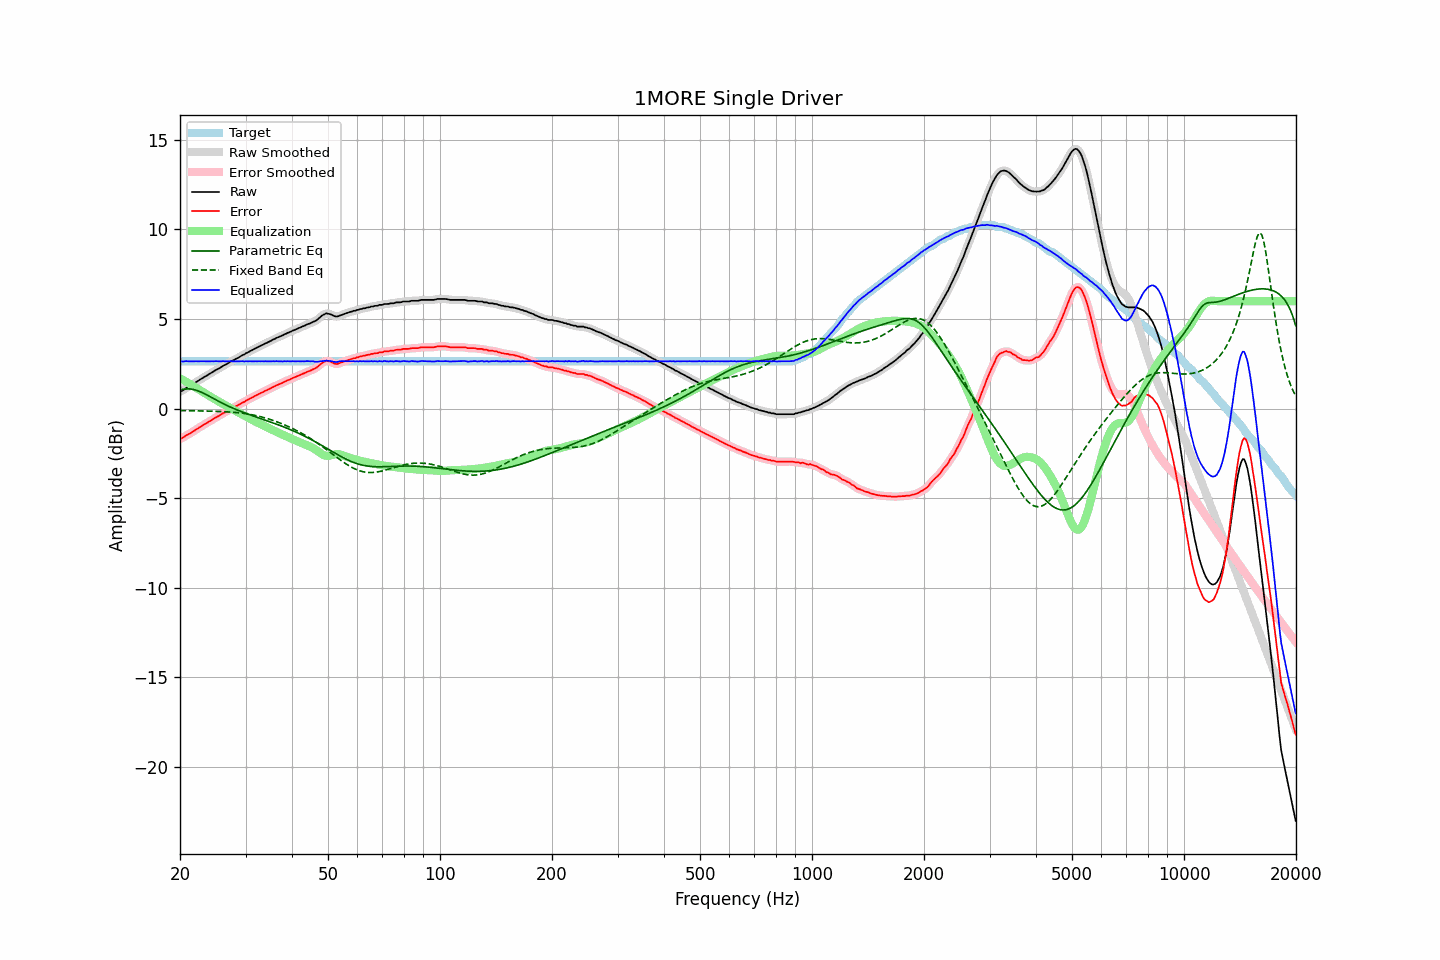

Source data for this figure (header and first rows):
frequency, raw, error, smoothed, error_smoothed, equalization, parametric_eq, fixed_band_eq, equalized_raw, equalized_smoothed, target
20.00, 0.96, -1.68, 0.95, -1.69, 1.69, 1.04, -0.10, 2.66, 2.65, 2.64
20.20, 0.99, -1.65, 1.00, -1.65, 1.65, 1.06, -0.10, 2.64, 2.64, 2.64
20.40, 1.03, -1.61, 1.05, -1.60, 1.60, 1.08, -0.11, 2.63, 2.64, 2.64
20.61, 1.10, -1.54, 1.10, -1.55, 1.55, 1.10, -0.11, 2.65, 2.64, 2.64
20.81, 1.16, -1.48, 1.15, -1.49, 1.49, 1.10, -0.11, 2.66, 2.65, 2.64
21.02, 1.20, -1.44, 1.21, -1.44, 1.44, 1.11, -0.11, 2.64, 2.65, 2.64
21.23, 1.25, -1.39, 1.25, -1.39, 1.39, 1.10, -0.11, 2.64, 2.64, 2.64
21.44, 1.30, -1.34, 1.30, -1.34, 1.34, 1.09, -0.11, 2.64, 2.64, 2.64
21.66, 1.36, -1.28, 1.36, -1.28, 1.28, 1.08, -0.12, 2.64, 2.64, 2.64
21.87, 1.42, -1.22, 1.42, -1.22, 1.22, 1.06, -0.12, 2.65, 2.64, 2.64
22.09, 1.48, -1.16, 1.48, -1.17, 1.17, 1.03, -0.12, 2.65, 2.65, 2.64
22.31, 1.53, -1.11, 1.54, -1.11, 1.11, 1.00, -0.12, 2.64, 2.65, 2.64
22.54, 1.59, -1.05, 1.59, -1.05, 1.05, 0.97, -0.12, 2.64, 2.65, 2.64
22.76, 1.65, -0.99, 1.65, -1.00, 1.00, 0.93, -0.13, 2.65, 2.65, 2.64
22.99, 1.70, -0.94, 1.71, -0.94, 0.94, 0.89, -0.13, 2.64, 2.65, 2.64
23.22, 1.76, -0.88, 1.76, -0.89, 0.89, 0.84, -0.13, 2.65, 2.65, 2.64
23.45, 1.81, -0.83, 1.81, -0.83, 0.83, 0.80, -0.13, 2.64, 2.64, 2.64
23.69, 1.86, -0.78, 1.87, -0.78, 0.78, 0.75, -0.13, 2.64, 2.64, 2.64
23.92, 1.92, -0.72, 1.92, -0.73, 0.72, 0.70, -0.14, 2.65, 2.64, 2.64
24.16, 1.97, -0.67, 1.97, -0.67, 0.67, 0.65, -0.14, 2.64, 2.64, 2.64
24.40, 2.03, -0.61, 2.03, -0.61, 0.62, 0.60, -0.14, 2.65, 2.65, 2.64
24.65, 2.08, -0.56, 2.09, -0.56, 0.56, 0.55, -0.14, 2.64, 2.65, 2.64
24.89, 2.14, -0.50, 2.14, -0.50, 0.51, 0.51, -0.15, 2.65, 2.65, 2.64
25.14, 2.19, -0.45, 2.19, -0.46, 0.46, 0.46, -0.15, 2.65, 2.65, 2.64
25.39, 2.23, -0.41, 2.24, -0.41, 0.41, 0.41, -0.15, 2.64, 2.64, 2.64
25.65, 2.28, -0.36, 2.29, -0.36, 0.35, 0.36, -0.16, 2.64, 2.64, 2.64
25.91, 2.34, -0.30, 2.34, -0.30, 0.30, 0.32, -0.16, 2.64, 2.64, 2.64
26.16, 2.40, -0.24, 2.39, -0.25, 0.25, 0.27, -0.17, 2.65, 2.65, 2.64
26.43, 2.44, -0.20, 2.44, -0.20, 0.20, 0.23, -0.17, 2.64, 2.65, 2.64
26.69, 2.49, -0.15, 2.49, -0.15, 0.15, 0.19, -0.18, 2.64, 2.64, 2.64
26.96, 2.54, -0.10, 2.54, -0.10, 0.10, 0.14, -0.18, 2.64, 2.64, 2.64
27.23, 2.60, -0.04, 2.60, -0.05, 0.05, 0.10, -0.19, 2.65, 2.65, 2.64
27.50, 2.65, 0.01, 2.65, 0.00, -0.00, 0.06, -0.19, 2.65, 2.65, 2.64
27.77, 2.69, 0.05, 2.70, 0.05, -0.05, 0.03, -0.20, 2.64, 2.65, 2.64
28.05, 2.74, 0.10, 2.74, 0.10, -0.10, -0.01, -0.21, 2.64, 2.64, 2.64
28.33, 2.79, 0.15, 2.79, 0.14, -0.15, -0.05, -0.22, 2.65, 2.64, 2.64
28.62, 2.83, 0.19, 2.84, 0.19, -0.19, -0.09, -0.22, 2.64, 2.64, 2.64
28.90, 2.88, 0.24, 2.89, 0.24, -0.24, -0.12, -0.23, 2.64, 2.64, 2.64
29.19, 2.94, 0.30, 2.94, 0.29, -0.29, -0.16, -0.25, 2.65, 2.64, 2.64
29.48, 2.99, 0.35, 2.99, 0.34, -0.34, -0.19, -0.26, 2.65, 2.65, 2.64
29.78, 3.02, 0.38, 3.04, 0.39, -0.39, -0.22, -0.27, 2.63, 2.65, 2.64
30.08, 3.09, 0.45, 3.08, 0.44, -0.44, -0.26, -0.28, 2.65, 2.64, 2.64
30.38, 3.13, 0.49, 3.13, 0.49, -0.49, -0.29, -0.30, 2.64, 2.65, 2.64
30.68, 3.18, 0.54, 3.18, 0.54, -0.54, -0.32, -0.31, 2.65, 2.65, 2.64
30.99, 3.23, 0.59, 3.23, 0.58, -0.58, -0.36, -0.33, 2.65, 2.64, 2.64
31.30, 3.27, 0.63, 3.28, 0.63, -0.63, -0.39, -0.34, 2.64, 2.64, 2.64
31.61, 3.32, 0.68, 3.32, 0.68, -0.68, -0.42, -0.36, 2.64, 2.64, 2.64
31.93, 3.37, 0.73, 3.37, 0.72, -0.72, -0.45, -0.38, 2.65, 2.64, 2.64
32.24, 3.41, 0.77, 3.42, 0.77, -0.77, -0.48, -0.40, 2.64, 2.65, 2.64
32.57, 3.46, 0.82, 3.46, 0.82, -0.81, -0.51, -0.42, 2.65, 2.65, 2.64
32.89, 3.50, 0.86, 3.50, 0.86, -0.86, -0.54, -0.44, 2.64, 2.64, 2.64
33.22, 3.55, 0.91, 3.55, 0.90, -0.90, -0.58, -0.47, 2.65, 2.65, 2.64
33.55, 3.58, 0.94, 3.59, 0.95, -0.95, -0.61, -0.49, 2.64, 2.64, 2.64
33.89, 3.64, 1.00, 3.63, 0.99, -0.99, -0.64, -0.52, 2.65, 2.64, 2.64
34.23, 3.67, 1.03, 3.68, 1.03, -1.03, -0.67, -0.54, 2.64, 2.64, 2.64
34.57, 3.72, 1.08, 3.72, 1.08, -1.08, -0.70, -0.57, 2.64, 2.64, 2.64
34.92, 3.76, 1.12, 3.77, 1.12, -1.12, -0.73, -0.60, 2.64, 2.64, 2.64
35.27, 3.81, 1.17, 3.81, 1.17, -1.17, -0.76, -0.63, 2.64, 2.64, 2.64
35.62, 3.86, 1.22, 3.86, 1.21, -1.21, -0.80, -0.66, 2.65, 2.65, 2.64
35.97, 3.89, 1.25, 3.90, 1.26, -1.25, -0.83, -0.69, 2.64, 2.65, 2.64
... 635 more rows
